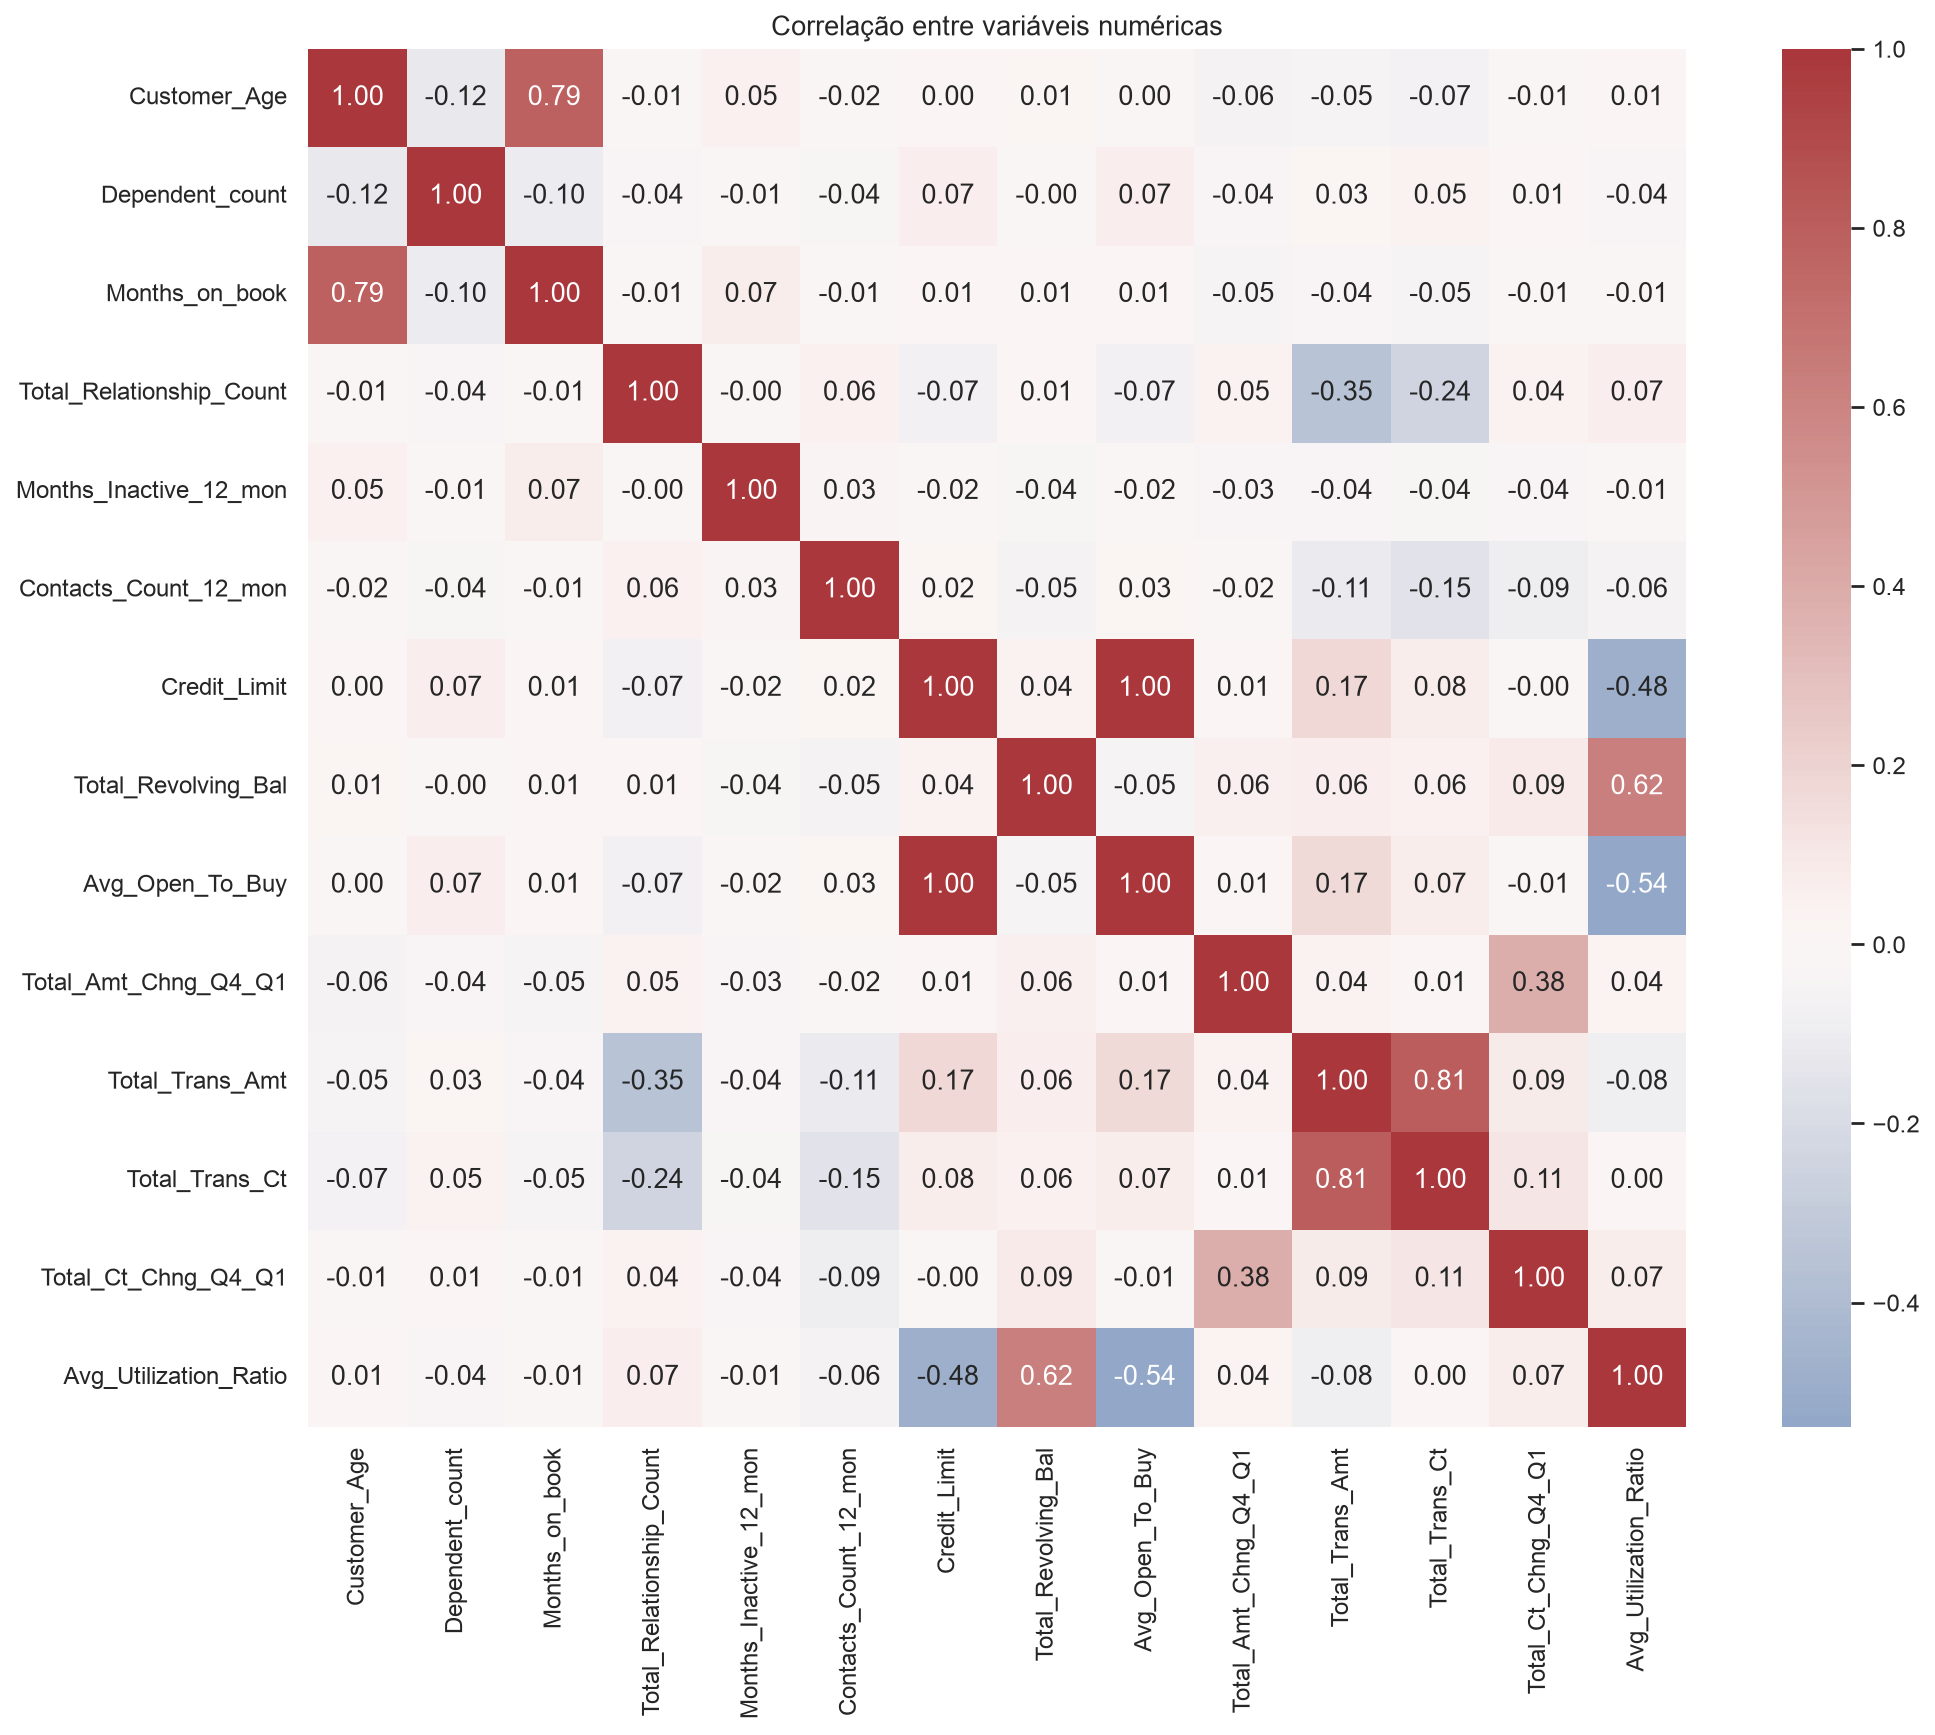

Source data for this figure (header and first rows):
, Customer_Age, Dependent_count, Months_on_book, Total_Relationship_Count, Months_Inactive_12_mon, Contacts_Count_12_mon, Credit_Limit, Total_Revolving_Bal, Avg_Open_To_Buy, Total_Amt_Chng_Q4_Q1, Total_Trans_Amt, Total_Trans_Ct, Total_Ct_Chng_Q4_Q1, Avg_Utilization_Ratio
Customer_Age, 1.0, -0.1223, 0.7889, -0.01093, 0.05436, -0.01845, 0.002476, 0.01478, 0.001151, -0.06204, -0.04645, -0.0671, -0.01214, 0.007114
Dependent_count, -0.1223, 1.0, -0.1031, -0.03908, -0.01077, -0.0405, 0.06806, -0.002688, 0.06829, -0.03544, 0.02505, 0.04991, 0.01109, -0.03714
Months_on_book, 0.7889, -0.1031, 1.0, -0.009203, 0.07416, -0.01077, 0.007507, 0.008623, 0.006732, -0.04896, -0.03859, -0.04982, -0.01407, -0.007541
Total_Relationship_Count, -0.01093, -0.03908, -0.009203, 1.0, -0.003675, 0.0552, -0.07139, 0.01373, -0.0726, 0.05012, -0.3472, -0.2419, 0.04083, 0.06766
Months_Inactive_12_mon, 0.05436, -0.01077, 0.07416, -0.003675, 1.0, 0.02949, -0.02039, -0.04221, -0.01661, -0.03225, -0.03698, -0.04279, -0.03899, -0.007503
Contacts_Count_12_mon, -0.01845, -0.0405, -0.01077, 0.0552, 0.02949, 1.0, 0.02082, -0.05391, 0.02565, -0.02445, -0.1128, -0.1522, -0.095, -0.05547
Credit_Limit, 0.002476, 0.06806, 0.007507, -0.07139, -0.02039, 0.02082, 1.0, 0.04249, 0.996, 0.01281, 0.1717, 0.07593, -0.00202, -0.483
Total_Revolving_Bal, 0.01478, -0.002688, 0.008623, 0.01373, -0.04221, -0.05391, 0.04249, 1.0, -0.04717, 0.05817, 0.06437, 0.05606, 0.08986, 0.624
Avg_Open_To_Buy, 0.001151, 0.06829, 0.006732, -0.0726, -0.01661, 0.02565, 0.996, -0.04717, 1.0, 0.007595, 0.1659, 0.07089, -0.01008, -0.5388
Total_Amt_Chng_Q4_Q1, -0.06204, -0.03544, -0.04896, 0.05012, -0.03225, -0.02445, 0.01281, 0.05817, 0.007595, 1.0, 0.03968, 0.005469, 0.3842, 0.03523
Total_Trans_Amt, -0.04645, 0.02505, -0.03859, -0.3472, -0.03698, -0.1128, 0.1717, 0.06437, 0.1659, 0.03968, 1.0, 0.8072, 0.08558, -0.08303
Total_Trans_Ct, -0.0671, 0.04991, -0.04982, -0.2419, -0.04279, -0.1522, 0.07593, 0.05606, 0.07089, 0.005469, 0.8072, 1.0, 0.1123, 0.002838
Total_Ct_Chng_Q4_Q1, -0.01214, 0.01109, -0.01407, 0.04083, -0.03899, -0.095, -0.00202, 0.08986, -0.01008, 0.3842, 0.08558, 0.1123, 1.0, 0.07414
Avg_Utilization_Ratio, 0.007114, -0.03714, -0.007541, 0.06766, -0.007503, -0.05547, -0.483, 0.624, -0.5388, 0.03523, -0.08303, 0.002838, 0.07414, 1.0
